pico-8 play session: hold → + tap 🅾

[t = 4 s] hold → ~4s, tap 🅾 ~7×
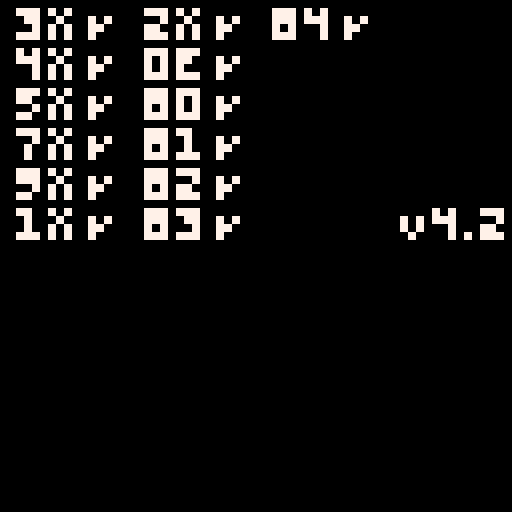
[t = 6 s] hold → ~6s, tap 🅾 ~10×
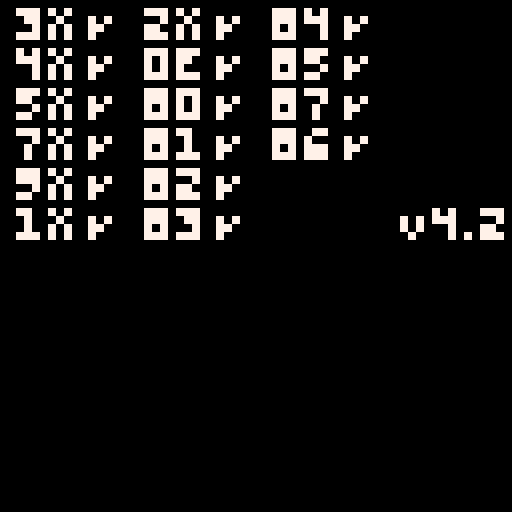
[t = 8 s] hold → ~8s, tap 🅾 ~14×
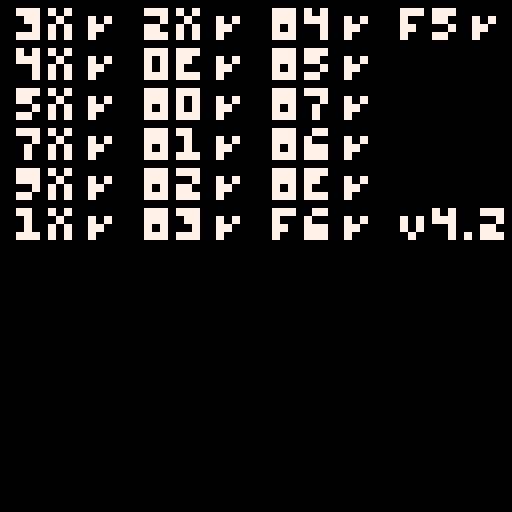

pico-8 cartridge
version 43
__lua__

-- https://tobiasvl.github.io/blog/write-a-chip-8-emulator/
-- https://en.wikipedia.org/wiki/CHIP-8#The_stack
-- https://johnearnest.github.io/Octo/

-- mode 3: 64x64
poke(0x5f2c,3)

-- enables mouse and keyboard via devkit mode
poke(0x5f2d,1)

local pc,v,ps,key,dt,st,i,op1,op2,o,x,y,n,nn,nnn=512,{},{},{},0,0
-- v=split("0,0,0,0,0,0,0,0,0,0,0,0,0,0,0,0")

function hex2dec(v)
    return tonum("0x"..v)
end

function cpoke(a,v)
    poke(0x4300+a,v)
end

function cpeek(a)
    return peek(0x4300+a)
end

-- Clear chip-8 memory
memset(0x4300,0,0xfff)

local font={
    {0xF0, 0x90, 0x90, 0x90, 0xF0}, -- 0
    {0x20, 0x60, 0x20, 0x20, 0x70}, -- 1
    {0xF0, 0x10, 0xF0, 0x80, 0xF0}, -- 2
    {0xF0, 0x10, 0xF0, 0x10, 0xF0}, -- 3
    {0x90, 0x90, 0xF0, 0x10, 0x10}, -- 4
    {0xF0, 0x80, 0xF0, 0x10, 0xF0}, -- 5
    {0xF0, 0x80, 0xF0, 0x90, 0xF0}, -- 6
    {0xF0, 0x10, 0x20, 0x40, 0x40}, -- 7
    {0xF0, 0x90, 0xF0, 0x90, 0xF0}, -- 8
    {0xF0, 0x90, 0xF0, 0x10, 0xF0}, -- 9
    {0xF0, 0x90, 0xF0, 0x90, 0x90}, -- A
    {0xE0, 0x90, 0xE0, 0x90, 0xE0}, -- B
    {0xF0, 0x80, 0x80, 0x80, 0xF0}, -- C
    {0xE0, 0x90, 0x90, 0x90, 0xE0}, -- D
    {0xF0, 0x80, 0xF0, 0x80, 0xF0}, -- E
    {0xF0, 0x80, 0xF0, 0x80, 0x80}  -- F
}

-- Write font to memory at 0x50
for c,char in ipairs(font) do
    for k,bits in ipairs(char) do
        cpoke(0x4f+k+((c-1)*5),bits)
    end
end

-- use left side of keyboard as keypad: 1-4, q-r, a-f, z-v
local keyboard={
    [49]=0x1,[50]=0x2,[51]=0x3,[52]=0xc,
    [113]=0x4,[119]=0x5,[101]=0x6,[114]=0xd,
    [97]=0x7,[115]=0x8,[100]=0x9,[102]=0xe,
    [122]=0xa,[120]=0x0,[99]=0xb,[118]=0xf,
}

local data

-- [redacted]
data="00 E0 A2 2A 60 0C 61 08 D0 1F 70 09 A2 39 D0 1F A2 48 70 08 D0 1F 70 04 A2 57 D0 1F 70 08 A2 66 D0 1F 70 08 A2 75 D0 1F 12 28 FF 00 FF 00 3C 00 3C 00 3C 00 3C 00 FF 00 FF FF 00 FF 00 38 00 3F 00 3F 00 38 00 FF 00 FF 80 00 E0 00 E0 00 80 00 80 00 E0 00 E0 00 80 F8 00 FC 00 3E 00 3F 00 3B 00 39 00 F8 00 F8 03 00 07 00 0F 00 BF 00 FB 00 F3 00 E3 00 43 E0 00 E0 00 80 00 80 00 80 00 80 00 E0 00 E0"

-- [redacted]
data="00 E0 61 01 60 08 A2 50 D0 1F 60 10 A2 5F D0 1F 60 18 A2 6E D0 1F 60 20 A2 7D D0 1F 60 28 A2 8C D0 1F 60 30 A2 9B D0 1F 61 10 60 08 A2 AA D0 1F 60 10 A2 B9 D0 1F 60 18 A2 C8 D0 1F 60 20 A2 D7 D0 1F 60 28 A2 E6 D0 1F 60 30 A2 F5 D0 1F 12 4E 0F 02 02 02 02 02 00 00 1F 3F 71 E0 E5 E0 E8 A0 0D 2A 28 28 28 00 00 18 B8 B8 38 38 3F BF 00 19 A5 BD A1 9D 00 00 0C 1D 1D 01 0D 1D 9D 01 C7 29 29 29 27 00 00 F8 FC CE C6 C6 C6 C6 00 49 4A 49 48 3B 00 00 00 01 03 03 03 01 F0 30 90 00 00 80 00 00 00 FE C7 83 83 83 C6 FC E7 E0 E0 E0 E0 71 3F 1F 00 00 07 02 02 02 02 39 38 38 38 38 B8 B8 38 00 00 31 4A 79 40 3B DD DD DD DD DD DD DD DD 00 00 A0 38 20 A0 18 CE FC F8 C0 D4 DC C4 C5 00 00 30 44 24 14 63 F1 03 07 07 77 17 63 71 00 00 28 8E A8 A8 A6 CE 87 03 03 03 87 FE FC 00 00 60 90 F0 80 70"

-- [redacted]
data="12 0A 60 01 00 EE 60 02 12 A6 00 E0 68 32 6B 1A A4 F1 D8 B4 68 3A A4 F5 D8 B4 68 02 69 06 6A 0B 6B 01 65 2A 66 2B A4 B5 D8 B4 A4 ED D9 B4 A4 A5 36 2B A4 A1 DA B4 6B 06 A4 B9 D8 B4 A4 ED D9 B4 A4 A1 45 2A A4 A5 DA B4 6B 0B A4 BD D8 B4 A4 ED D9 B4 A4 A1 55 60 A4 A5 DA B4 6B 10 A4 C5 D8 B4 A4 ED D9 B4 A4 A1 76 FF 46 2A A4 A5 DA B4 7B 05 A4 CD D8 B4 A4 ED D9 B4 A4 A1 95 60 A4 A5 DA B4 7B 05 A4 AD D8 B4 A4 ED D9 B4 A4 A5 12 90 A4 A1 DA B4 68 12 69 16 6A 1B 6B 01 A4 B1 D8 B4 A4 ED D9 B4 60 00 22 02 A4 A5 40 00 A4 A1 DA B4 7B 05 A4 A9 D8 B4 A4 E1 D9 B4 A4 A5 40 02 A4 A1 30 00 DA B4 7B 05 A4 C9 D8 B4 A4 A9 D9 B4 A4 A1 65 2A 67 00 87 50 47 2A A4 A5 DA B4 7B 05 A4 C9 D8 B4 A4 AD D9 B4 A4 A1 66 0B 67 2A 87 61 47 2B A4 A5 DA B4 7B 05 A4 C9 D8 B4 A4 B1 D9 B4 A4 A1 66 78 67 1F 87 62 47 18 A4 A5 DA B4 7B 05 A4 C9 D8 B4 A4 B5 D9 B4 A4 A1 66 78 67 1F 87 63 47 67 A4 A5 DA B4 68 22 69 26 6A 2B 6B 01 A4 C9 D8 B4 A4 B9 D9 B4 A4 A1 66 8C 67 8C 87 64 47 18 A4 A5 DA B4 7B 05 A4 C9 D8 B4 A4 BD D9 B4 A4 A1 66 8C 67 78 87 65 47 EC A4 A5 DA B4 7B 05 A4 C9 D8 B4 A4 C5 D9 B4 A4 A1 66 78 67 8C 87 67 47 EC A4 A5 DA B4 7B 05 A4 C9 D8 B4 A4 C1 D9 B4 A4 A1 66 0F 86 66 46 07 A4 A5 DA B4 7B 05 A4 C9 D8 B4 A4 E1 D9 B4 A4 A1 66 E0 86 6E 46 C0 A4 A5 DA B4 7B 05 A4 E5 D8 B4 A4 C1 D9 B4 A4 9E F1 65 A4 A5 30 AA A4 A1 31 55 A4 A1 DA B4 68 32 69 36 6A 3B 6B 01 A4 E5 D8 B4 A4 BD D9 B4 A4 9E 60 00 61 30 F1 55 A4 9E F0 65 81 00 A4 9F F0 65 A4 A5 30 30 A4 A1 31 00 A4 A1 DA B4 7B 05 A4 E5 D8 B4 A4 B5 D9 B4 A4 9E 66 89 F6 33 F2 65 A4 A1 30 01 14 32 31 03 14 32 32 07 14 32 A4 9E 66 41 F6 33 F2 65 A4 A1 30 00 14 32 31 06 14 32 32 05 14 32 A4 9E 66 04 F6 33 F2 65 A4 A1 30 00 14 32 31 00 14 32 32 04 14 32 A4 A5 DA B4 7B 05 A4 E5 D8 B4 A4 E1 D9 B4 A4 A1 66 04 F6 1E DA B4 7B 05 A4 E9 D8 B4 A4 ED D9 B4 A4 A5 66 FF 76 0A 36 09 A4 A1 86 66 36 04 A4 A1 66 FF 60 0A 86 04 36 09 A4 A1 86 66 36 04 A4 A1 66 FF 86 6E 86 66 36 7F A4 A1 86 66 86 6E 36 7E A4 A1 66 05 76 F6 36 FB A4 A1 66 05 86 05 36 FB A4 A1 66 05 80 67 30 FB A4 A1 DA B4 14 9C AA 55 00 00 A0 40 A0 00 A0 C0 80 E0 A0 A0 E0 C0 40 40 E0 E0 20 C0 E0 E0 60 20 E0 A0 E0 20 20 E0 C0 20 C0 60 80 E0 E0 E0 20 40 40 E0 E0 A0 E0 E0 E0 20 C0 40 A0 E0 A0 C0 E0 A0 E0 E0 80 80 E0 C0 A0 A0 C0 E0 C0 80 E0 E0 80 C0 80 00 A0 A0 40 A0 40 A0 A0 0A AE A2 42 38 08 30 B8"

-- [redacted]
-- data="12 A0 60 00 E0 A1 12 04 70 01 40 10 00 EE 12 04 FC 65 22 76 41 00 00 EE 80 10 22 76 42 00 00 EE 80 20 22 76 43 00 00 EE 80 30 22 76 44 00 00 EE 80 40 22 76 45 00 00 EE 80 50 22 76 46 00 00 EE 80 60 22 76 47 00 00 EE 80 70 22 76 48 00 00 EE 80 80 22 76 49 00 00 EE 80 90 22 76 4A 00 00 EE 80 A0 22 76 4B 00 00 EE 80 B0 22 76 4C 00 00 EE 80 C0 22 76 00 EE A5 57 F0 1E DD E4 7D 04 00 EE A5 5B 8E D0 8E EE 8E EE FE 1E DA B4 7A 05 00 EE A5 58 92 C0 A5 55 7B 01 DA B3 7A 04 7B FF 00 EE 00 E0 6A 32 6B 1B A6 09 DA B4 6A 3A A6 0D DA B4 6D 00 6E 00 A5 F7 22 10 6A 16 6B 00 61 0F 6D 01 22 80 63 0F 6F 14 83 F1 6F 00 62 32 82 11 8E F0 6C 3F 22 90 82 E0 6C 00 22 90 82 30 6C 1F 22 90 7A 05 6D 02 22 80 63 0F 6F 14 83 F2 6F 00 62 32 82 12 8E F0 6C 02 22 90 82 E0 6C 00 22 90 82 30 6C 04 22 90 7B 05 6A 00 6D 03 22 80 63 0F 6F 14 83 F3 6F 00 62 32 82 13 8E F0 6C 3D 22 90 82 E0 6C 00 22 90 82 30 6C 1B 22 90 7A 05 6D 04 22 80 6F 14 8F 14 84 F0 63 0F 6F 14 83 F4 6F AA 62 32 82 14 8E F0 6C 41 22 90 82 E0 6C 00 22 90 82 30 6C 23 22 90 82 40 6C 00 22 90 7A 01 6D 05 22 80 6F 14 8F 15 84 F0 63 14 6F 0F 83 F5 65 0A 6F 0A 85 F5 85 F0 6F AA 62 32 82 15 35 01 6F 02 8E F0 6C 23 22 90 82 E0 6C 01 22 90 82 30 6C 05 22 90 82 40 6C 01 22 90 7B 05 6A 00 6D 06 22 80 6F 3C 8F F6 83 F0 6F AA 62 3C 82 26 8E F0 6C 1E 22 90 82 E0 6C 00 22 90 82 30 6C 00 22 90 7A 05 6D 07 22 80 6F 0A 8F 17 84 F0 63 0F 6F 14 83 F7 65 0A 6F 0A 85 F7 85 F0 6F AA 62 0F 61 32 82 17 35 01 6F 02 8E F0 6C 23 22 90 82 E0 6C 01 22 90 82 30 6C 05 22 90 82 40 6C 01 22 90 7A 01 6D 0E 22 80 6F 32 8F FE 83 F0 6F AA 62 32 82 2E 8E F0 6C 64 22 90 82 E0 6C 00 22 90 82 30 6C 00 22 90 6D 00 6E 10 A5 FD 22 10 6A 16 6B 10 61 64 6D 04 22 80 6F C8 8F 14 84 F0 63 64 6F C8 83 F4 6F AA 62 C8 82 14 8E F0 6C 2C 22 90 82 E0 6C 01 22 90 82 30 6C 2C 22 90 82 40 6C 01 22 90 7A 01 6D 05 22 80 6F 5F 8F 15 84 F0 63 5F 6F 64 83 F5 6F AA 62 5F 82 15 8E F0 6C FB 22 90 82 E0 6C 00 22 90 82 30 6C FB 22 90 82 40 6C 00 22 90 7B 05 6A 00 6D 06 22 80 6F 3D 8F F6 83 F0 6F AA 62 3D 82 26 8E F0 6C 1E 22 90 82 E0 6C 01 22 90 82 30 6C 01 22 90 7A 05 6D 07 22 80 6F 69 8F 17 84 F0 63 69 6F 64 83 F7 6F AA 62 69 82 17 8E F0 6C FB 22 90 82 E0 6C 00 22 90 82 30 6C FB 22 90 82 40 6C 00 22 90 7A 01 6D 0E 22 80 6F BC 8F FE 83 F0 6F AA 62 BC 82 2E 8E F0 6C 78 22 90 82 E0 6C 01 22 90 82 30 6C 01 22 90 6D 00 6E 1B A6 03 22 10 6A 16 6B 1B 6D 0F 22 80 7A FF 6D 0E 22 80 A5 44 61 10 F1 1E 60 AA F0 55 A5 54 F0 65 82 00 6C AA 22 90 A5 44 6F 10 FF 1E 60 55 F0 55 A5 54 F0 65 82 00 6C 55 22 90 15 42 00 00 00 00 00 00 00 00 00 00 00 00 00 00 00 00 00 A0 C0 80 A0 40 A0 E0 A0 A0 E0 C0 40 40 E0 E0 20 C0 E0 E0 60 20 E0 A0 E0 20 20 E0 C0 20 C0 E0 80 E0 E0 E0 20 20 20 E0 E0 A0 E0 E0 E0 20 E0 40 A0 E0 A0 C0 E0 A0 E0 E0 80 80 E0 C0 A0 A0 C0 E0 C0 80 E0 E0 80 C0 80 60 80 A0 60 A0 E0 A0 A0 E0 40 40 E0 60 20 20 C0 A0 C0 A0 A0 80 80 80 E0 E0 E0 A0 A0 C0 A0 A0 A0 E0 A0 A0 E0 C0 A0 C0 80 40 A0 E0 60 C0 A0 C0 A0 60 C0 20 C0 E0 40 40 40 A0 A0 A0 60 A0 A0 A0 40 A0 A0 E0 E0 A0 40 A0 A0 A0 A0 40 40 E0 60 80 E0 00 00 00 00 00 E0 00 00 00 00 00 40 48 2C 68 68 8C 00 34 2C 70 70 8C 00 64 78 48 3C 70 00 0A AE A2 42 38 08 30 B8"

-- [redacted]
-- data="A2 54 F0 65 62 01 83 00 64 0B 6A 1C 6B 0C A2 54 F2 1E F1 65 A2 67 DA B7 F0 18 F0 15 22 2C DA B7 F1 15 22 2C 72 02 52 30 12 0E 12 00 E4 A1 12 38 F0 07 30 00 12 2C 00 EE 60 00 61 3C 62 0B 00 E0 A2 67 DA B7 F1 18 E2 A1 12 44 DA B7 F0 18 E2 9E 12 4C 12 40 13 0A 05 0A 05 0A 14 1E 05 1E 05 1E 14 0A 05 0A 05 0A 3C 19 2A C8 8B C8 2A 19"

-- [redacted]
-- data="64 00 22 1E F5 0A 45 02 76 01 45 08 76 FF 35 05 12 02 F6 15 F6 07 22 1E 36 00 12 14 12 02 00 E0 A2 3A F6 33 F2 65 63 00 F0 29 D3 45 73 05 F1 29 D3 45 73 05 F2 29 D3 45 00 EE"

-- [redacted]
-- data="65 00 00 E0 C3 FF A2 22 F3 33 F2 65 64 00 F0 29 D4 55 74 05 F1 29 D4 55 74 05 F2 29 D4 55 F3 0A 12 02"

-- My first programme! Use FX29 to render a character (4th byte) to the screen
-- data="00 E0 60 0D F0 29 D0 05 12 02"

-- Beep for v0 cycles
-- data="00 E0 60 4F F0 18 61 00 12 06"

-- Write code to memory from 512 onward
for k,v in ipairs(split(data," ")) do cpoke(0x1ff+k,hex2dec(v)) end

-- Handles input from keyboard or gamepad
function input()
    key={}
    local k=nil
    if stat(30) then
        local o=stat(31)
        k=keyboard[ord(o)]
    else
        if btnp(⬅️) then k=0x4 end
        if btnp(➡️) then k=0x6 end
        if btnp(⬆️) then k=0x2 end
        if btnp(⬇️) then k=0x8 end
        if btnp(🅾️) then k=0xa end
        if btnp(❎) then k=0xb end
    end
    if k then key[k]=true key[17]=k end
end

-- Handles timers
function timers()
    if dt>0 then dt-=1 end
    if st>0 then
        st-=1
        sfx(st==0 and -2 or 0)
    end
end

-- Fetches next instruction
function fetch()
    op1=cpeek(pc)
    op2=cpeek(pc+1)
    -- printh('pc='..pc..' op1='..op1..' op2='..op2..' '..tostr(op1,1)..' '..tostr(op2,1))
    assert(op1+op2>0,op2)
    pc+=2
end

-- Decodes instruction to variables
function decode()
    o=(op1&0xf0)>>4
    x=op1&0xf
    y=(op2&0xf0)>>4
    n=op2&0xf
    nn=op2
    nnn=(x<<8)|nn
end

-- Executes current instruction
function execute()
    local tx,ty=x+1,y+1
    if o==0x0 then
        if nnn==0x0e0 then
            -- Clears the screen
            cls()
        elseif nnn==0x0ee then
            -- Returns from a subroutine
            pc=deli(ps)
        else
            -- Calls machine code routine (RCA 1802 for COSMAC VIP) at address NNN
        end
    elseif o==0x1 then
        -- Jumps to address NNN
        pc=nnn
    elseif o==0x2 then
        -- Calls subroutine at NNN
        add(ps,pc)
        pc=nnn
    elseif o==0x3 then
        -- Skips the next instruction if VX equals NN
        if v[tx]==nn then pc+=2 end
    elseif o==0x4 then
        -- Skips the next instruction if VX does not equal NN
        if v[tx]!=nn then pc+=2 end
    elseif o==0x5 and n==0 then
        -- Skips the next instruction if VX equals VY
        if v[tx]==v[ty] then pc+=2 end
    elseif o==0x6 then
        -- Sets VX to NN
        v[tx]=nn&0xff
    elseif o==0x7 then
        -- Adds NN to VX
        v[tx]=(v[tx]+nn)&0xff
    elseif o==0x8 then
        if n==0x0 then
            -- Sets VX to the value of VY
            v[tx]=v[ty]
        elseif n==0x1 then
            -- Sets VX to VX or VY
            v[tx]=v[tx]|v[ty]
        elseif n==0x2 then
            -- Sets VX to VX and VY
            v[tx]=v[tx]&v[ty]
        elseif n==0x3 then
            -- Sets VX to VX xor VY
            v[tx]=v[tx]^^v[ty]
        elseif n==0x4 then
            -- Adds VY to VX. VF is set to 1 when there's an overflow, and to 0 when there is not
            v[tx]+=v[ty]
            if v[tx]>255 then v[tx]=v[tx]&0xff v[16]=1 else v[16]=0 end
        elseif n==0x5 then
            -- VY is subtracted from VX. VF is set to 0 when there's an underflow, and 1 when there is not
            local vf=v[tx]>=v[ty] and 1 or 0
            v[tx]=(v[tx]-v[ty])&0xff
            v[16]=vf
        elseif n==0x6 then
            -- Shifts VX to the right by 1, then stores the least significant bit of VX prior to the shift into VF
            local vf=v[tx]&1>0 and 1 or 0
            v[tx]=flr(v[tx]>>1)
            v[16]=vf
        elseif n==0x7 then
            -- Sets VX to VY minus VX. VF is set to 0 when there's an underflow, and 1 when there is not
            local vf=v[ty]>=v[tx] and 1 or 0
            v[tx]=(v[ty]-v[tx])&0xff
            v[16]=vf
        elseif n==0xe then
            -- Shifts VX to the left by 1, then sets VF to 1 if the most significant bit of VX prior to that shift was set, or to 0 if it was unset.
            local vf=v[tx]&0x80>0 and 1 or 0
            v[tx]=(v[tx]<<1)&0xff
            v[16]=vf
        end
    elseif o==0x9 and n==0 then
        -- Skips the next instruction if VX does not equal VY
        if v[tx]!=v[ty] then pc+=2 end
    elseif o==0xa then
        -- Sets I to the address NNN
        i=nnn
    elseif o==0xb then
        -- Jumps to the address NNN plus V0
        pc=nnn+v[1]
    elseif o==0xc then
        -- Sets VX to the result of a bitwise and operation on a random number and NN
        v[tx]=flr(rnd(256))&nn
    elseif o==0xd then
        -- Draws a sprite at coordinate (VX, VY) that has a width of 8 pixels and a height of N pixels
        v[16]=0
        local vx,vy=v[tx],v[ty]
        for h=0,n-1 do
            local byte=cpeek(i+h)
            for w=0,7 do
                local sx,sy=vx+w,vy+h
                local mask=2^(7-w)
                local bit=byte&mask
                local px=sget(sx,sy)
                local col=7
                if bit>0 then
                    if px>0 then col=0 v[16]=1 end
                    sset(sx,sy,col)
                end
            end
        end
    elseif o==0xe then
        if nn==0x9e then
            -- Skips the next instruction if the key stored in VX (only consider the lowest nibble) is pressed
            if key[v[tx]&0xf] then pc+=2 end
        elseif nn==0xa1 then
            -- Skips the next instruction if the key stored in VX (only consider the lowest nibble) is not pressed
            if not key[v[tx]&0xf] then pc+=2 end
        end
    elseif o==0xf then
        if nn==0x07 then
            -- Sets VX to the value of the delay timer
            v[tx]=dt
        elseif nn==0x0a then
            -- A key press is awaited, and then stored in VX
            if key[17] then v[tx]=key[17] else pc-=2 end
        elseif nn==0x15 then
            -- Sets the delay timer to VX
            dt=v[tx]
        elseif nn==0x18 then
            -- Sets the sound timer to VX
            st=v[tx]
        elseif nn==0x1e then
            -- Adds VX to I. VF is not affected
            i+=v[tx]
        elseif nn==0x29 then
            -- Sets I to the location of the sprite for the character in VX
            i=0x50+v[tx]*5
        elseif nn==0x33 then
            -- Stores the binary-coded decimal representation of VX
            cpoke(i,flr(v[tx]/100))
            cpoke(i+1,flr(v[tx]%100/10))
            cpoke(i+2,flr(v[tx]%10))
        elseif nn==0x55 then
            -- Stores from V0 to VX (including VX) in memory, starting at address I
            for a=0,x do
                cpoke(i+a,v[a+1])
            end
        elseif nn==0x65 then
            -- Fills from V0 to VX (including VX) with values from memory, starting at address I
            for a=0,x do
                v[a+1]=cpeek(i+a)
            end
        end
    end
end

function _update60()
    input()
    fetch()
    decode()
    execute()
    timers()
end

function _draw()
    spr(0,0,0,8,4)
end
